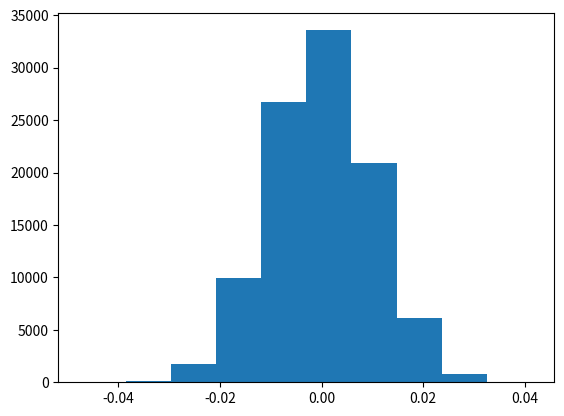

The script that saved this image:
import numpy as np
import random
from matplotlib import pyplot as plt


if __name__ == "__main__":
    mu, sigma = 0, 0.01 # mean and standard deviation

    num_floats = 10**5
    print(num_floats)

    floats = np.float16(np.random.normal(mu, sigma, num_floats))
    floats.sort()

    plt.hist(floats)
    plt.show()

    with open("floats.bin", "wb") as f:
        f.write(floats.tobytes())
